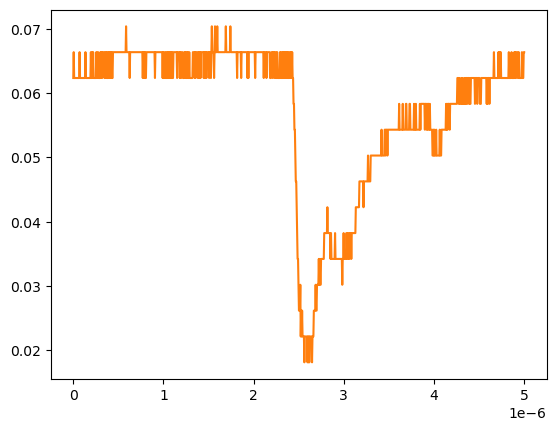

The data file committed next to this chart (first rows):
# KEYSIGHT TECHNOLOGIES, MSO-X 3024T, MY58262555, 07.30.2019051434
# time, 1
# 2024-09-13 12:32:55.248892
0.000000000000000000e+00, 6.234920000000000045e-02
5.005005005005005112e-09, 6.636930000000000607e-02
1.001001001001001022e-08, 6.234920000000000045e-02
1.501501501501501616e-08, 6.234920000000000045e-02
2.002002002002002045e-08, 6.234920000000000045e-02
2.502502502502502473e-08, 6.234920000000000045e-02
3.003003003003003233e-08, 6.234920000000000045e-02
3.503503503503503330e-08, 6.234920000000000045e-02
4.004004004004004090e-08, 6.234920000000000045e-02
4.504504504504504849e-08, 6.234920000000000045e-02
5.005005005005004947e-08, 6.234920000000000045e-02
5.505505505505505706e-08, 6.234920000000000045e-02
6.006006006006006466e-08, 6.234920000000000045e-02
6.506506506506506563e-08, 6.234920000000000045e-02
7.007007007007006661e-08, 6.636930000000000607e-02
7.507507507507508082e-08, 6.234920000000000045e-02
8.008008008008008180e-08, 6.234920000000000045e-02
8.508508508508508277e-08, 6.234920000000000045e-02
9.009009009009009698e-08, 6.234920000000000045e-02
9.509509509509509796e-08, 6.234920000000000045e-02
1.001001001001000989e-07, 6.234920000000000045e-02
1.051051051051051131e-07, 6.234920000000000045e-02
1.101101101101101141e-07, 6.234920000000000045e-02
1.151151151151151151e-07, 6.234920000000000045e-02
1.201201201201201293e-07, 6.234920000000000045e-02
1.251251251251251171e-07, 6.234920000000000045e-02
1.301301301301301313e-07, 6.234920000000000045e-02
1.351351351351351455e-07, 6.636930000000000607e-02
1.401401401401401332e-07, 6.234920000000000045e-02
1.451451451451451474e-07, 6.234920000000000045e-02
1.501501501501501616e-07, 6.234920000000000045e-02
1.551551551551551494e-07, 6.234920000000000045e-02
1.601601601601601636e-07, 6.234920000000000045e-02
1.651651651651651778e-07, 6.234920000000000045e-02
1.701701701701701655e-07, 6.234920000000000045e-02
1.751751751751751798e-07, 6.234920000000000045e-02
1.801801801801801940e-07, 6.234920000000000045e-02
1.851851851851851817e-07, 6.234920000000000045e-02
1.901901901901901959e-07, 6.234920000000000045e-02
1.951951951951952101e-07, 6.636930000000000607e-02
2.002002002002001979e-07, 6.234920000000000045e-02
2.052052052052052121e-07, 6.234920000000000045e-02
2.102102102102102263e-07, 6.636930000000000607e-02
2.152152152152152140e-07, 6.234920000000000045e-02
2.202202202202202282e-07, 6.636930000000000607e-02
2.252252252252252425e-07, 6.234920000000000045e-02
2.302302302302302302e-07, 6.234920000000000045e-02
2.352352352352352444e-07, 6.234920000000000045e-02
2.402402402402402586e-07, 6.234920000000000045e-02
2.452452452452452728e-07, 6.234920000000000045e-02
2.502502502502502341e-07, 6.234920000000000045e-02
2.552552552552552483e-07, 6.636930000000000607e-02
2.602602602602602625e-07, 6.234920000000000045e-02
2.652652652652652767e-07, 6.234920000000000045e-02
2.702702702702702909e-07, 6.636930000000000607e-02
2.752752752752753052e-07, 6.636930000000000607e-02
2.802802802802802664e-07, 6.234920000000000045e-02
2.852852852852852806e-07, 6.234920000000000045e-02
... 942 more rows
